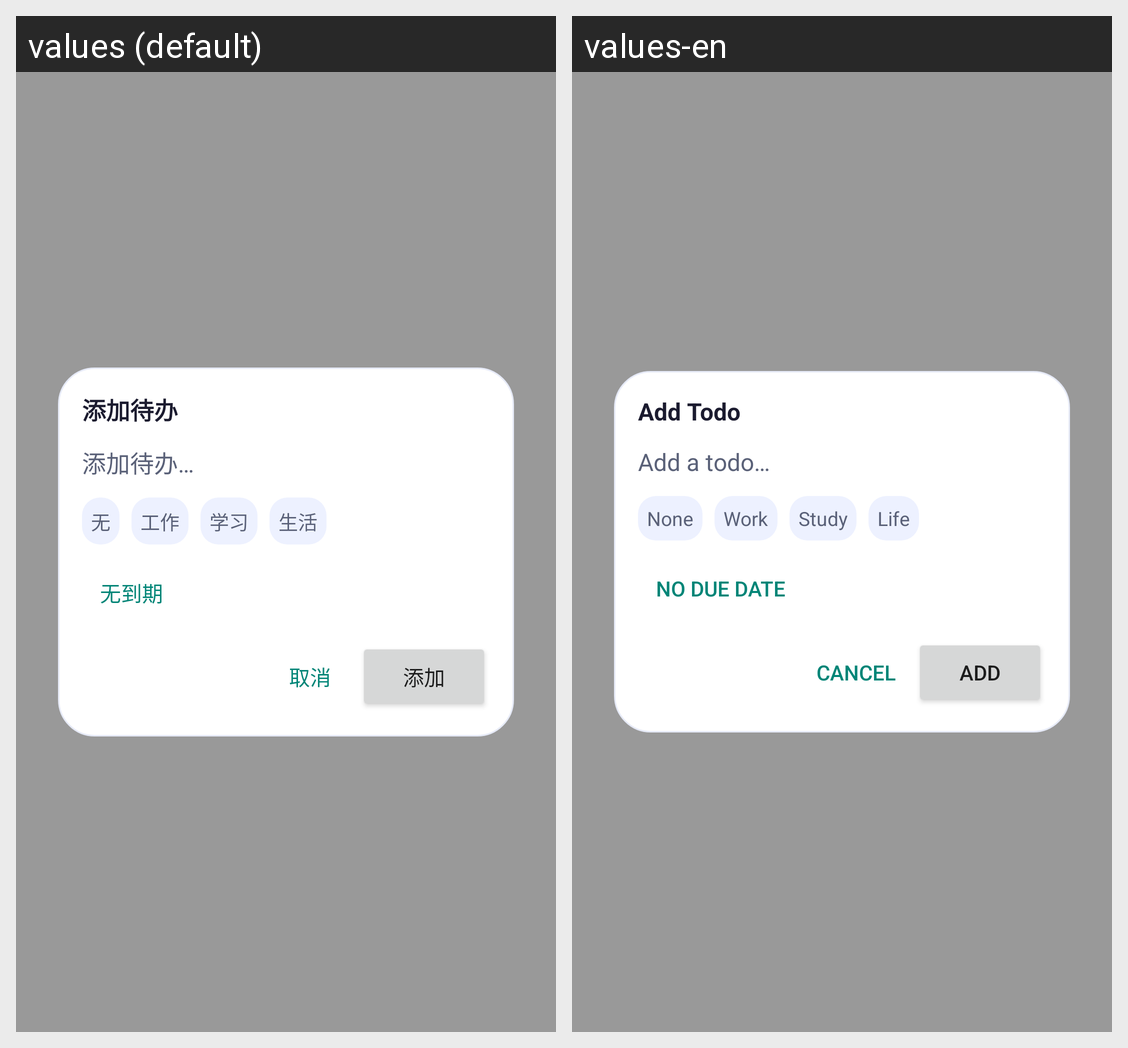

Here is an Android app screen in its default locale and in the app's own translations. Write out the translated-string differences for the strings that appear on this screen.
Android screen res/layout/activity_quick_add.xml rendered under 2 locales, left to right: values (default), values-en. Device: Nexus 5 (rendered at 1080×1920; each locale shown at half size, 540×960, under a caption strip naming it); theme Theme.XiaoNao.QuickAdd.
Strings drawn on this screen, with the default value and each locale's value (text and hints the layout hard-codes, and strings that could not be matched under every locale, appear in the picture but are not listed):

quick_add_title
  values: 添加待办
  values-en: Add Todo

add_todo_hint
  values: 添加待办…
  values-en: Add a todo…

cat_none
  values: 无
  values-en: None

cat_work
  values: 工作
  values-en: Work

cat_study
  values: 学习
  values-en: Study

cat_life
  values: 生活
  values-en: Life

due_none
  values: 无到期
  values-en: No due date

cancel
  values: 取消
  values-en: Cancel

add
  values: 添加
  values-en: Add
